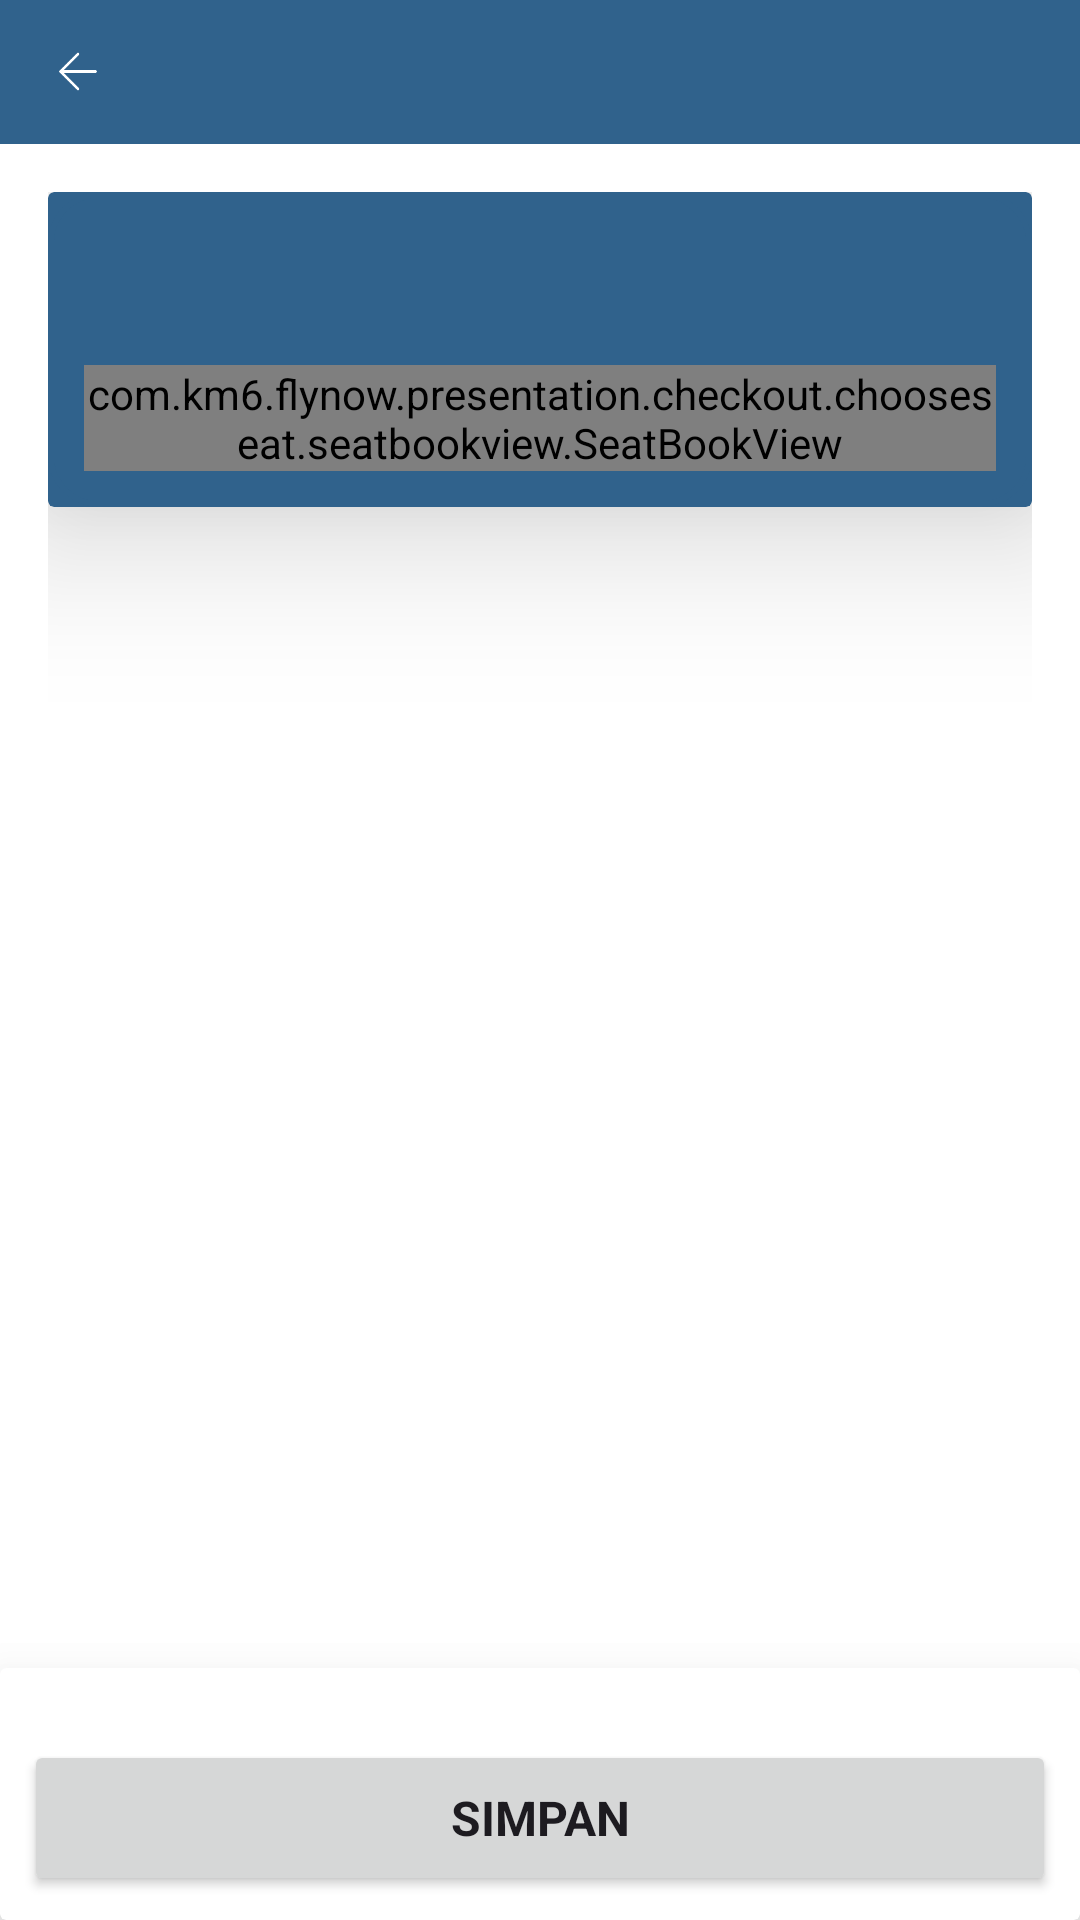

The Android layout XML behind this screen, and the referenced resources:
<!-- AndroidManifest.xml: application theme Theme.Flynow -->
<!-- res/layout/activity_choose_seat.xml -->
<?xml version="1.0" encoding="utf-8"?>
<androidx.constraintlayout.widget.ConstraintLayout xmlns:android="http://schemas.android.com/apk/res/android"
    xmlns:app="http://schemas.android.com/apk/res-auto"
    xmlns:tools="http://schemas.android.com/tools"
    android:id="@+id/main"
    android:layout_width="match_parent"
    android:layout_height="match_parent"
    android:background="@color/white"
    tools:context=".presentation.checkout.chooseseat.ChooseSeatActivity">

    <LinearLayout
        android:id="@+id/ll_action_bar"
        android:layout_width="match_parent"
        android:layout_height="48dp"
        android:background="@color/md_theme_primary"
        android:gravity="center_vertical"
        android:orientation="horizontal"
        app:layout_constraintTop_toTopOf="parent">

        <ImageView
            android:id="@+id/iv_back"
            android:layout_width="20dp"
            android:layout_height="25dp"
            android:layout_gravity="center_vertical"
            android:layout_marginStart="16dp"
            android:src="@drawable/ic_back"
            tools:ignore="ContentDescription"
            tools:tint="@color/white" />

        <TextView
            android:id="@+id/tv_title_toolbar"
            style="@style/TextAppearance.Material3.TitleMedium"
            android:layout_width="match_parent"
            android:layout_height="wrap_content"
            android:layout_marginHorizontal="16dp"
            android:textColor="@color/white"
            tools:text="Pilih Kursi" />

    </LinearLayout>

    <androidx.core.widget.NestedScrollView
        android:id="@+id/nsv_seat_book_view"
        android:layout_width="match_parent"
        android:layout_height="0dp"
        android:padding="16dp"
        app:layout_constraintBottom_toTopOf="@id/cv_btn_save"
        app:layout_constraintEnd_toEndOf="parent"
        app:layout_constraintStart_toStartOf="parent"
        app:layout_constraintTop_toBottomOf="@id/ll_action_bar"
        app:layout_constraintVertical_bias="0">

        <androidx.cardview.widget.CardView
            android:layout_width="match_parent"
            android:layout_height="match_parent"
            app:cardBackgroundColor="@color/md_theme_primary"
            app:cardElevation="32dp">

            <androidx.constraintlayout.widget.ConstraintLayout
                android:layout_width="match_parent"
                android:layout_height="match_parent"
                android:background="@drawable/bg_outline">

                <TextView
                    android:id="@+id/tv_title_info_seat"
                    android:layout_width="match_parent"
                    android:layout_height="wrap_content"
                    android:paddingStart="24dp"
                    android:paddingTop="12dp"
                    android:paddingEnd="24dp"
                    android:paddingBottom="12dp"
                    android:textColor="@color/white"
                    android:textSize="16sp"
                    android:textStyle="bold"
                    android:background="@drawable/bg_top_seat"
                    app:layout_constraintEnd_toEndOf="parent"
                    app:layout_constraintStart_toStartOf="parent"
                    app:layout_constraintTop_toTopOf="parent"
                    tools:text="Economy - 64 Seats Available" />

                <com.km6.flynow.presentation.checkout.chooseseat.seatbookview.SeatBookView
                    android:id="@+id/layout_chooseSeat"
                    android:layout_width="match_parent"
                    android:layout_height="wrap_content"
                    android:layout_margin="12dp"
                    android:gravity="center"
                    android:orientation="vertical"
                    app:available_seats_text_color="@color/white"
                    app:layout_constraintBottom_toBottomOf="parent"
                    app:layout_constraintEnd_toEndOf="parent"
                    app:layout_constraintStart_toStartOf="parent"
                    app:layout_constraintTop_toBottomOf="@id/tv_title_info_seat"
                    app:seat_gaping="4dp"
                    app:seat_select_limit="3"
                    app:seat_text_size="15sp" />

            </androidx.constraintlayout.widget.ConstraintLayout>

        </androidx.cardview.widget.CardView>

    </androidx.core.widget.NestedScrollView>

    <androidx.cardview.widget.CardView
        android:id="@+id/cv_btn_save"
        android:layout_width="match_parent"
        android:layout_height="wrap_content"
        app:cardElevation="24dp"
        app:layout_constraintBottom_toBottomOf="parent">

        <androidx.constraintlayout.widget.ConstraintLayout
            android:layout_width="match_parent"
            android:layout_height="wrap_content"
            android:padding="8dp">

            <Button
                android:id="@+id/btn_save"
                android:layout_width="match_parent"
                android:layout_height="52dp"
                android:layout_marginTop="16dp"
                android:text="Simpan"
                android:textSize="16sp"
                android:textStyle="bold"
                app:layout_constraintBottom_toBottomOf="parent"
                app:layout_constraintEnd_toEndOf="parent"
                app:layout_constraintStart_toStartOf="parent"
                app:layout_constraintTop_toTopOf="parent" />

        </androidx.constraintlayout.widget.ConstraintLayout>

    </androidx.cardview.widget.CardView>

</androidx.constraintlayout.widget.ConstraintLayout>
<!-- resources referenced by this layout -->
<resources>
  <color name="md_theme_primary">#30628C</color>
  <color name="white">#FFFFFFFF</color>
  <!-- drawable bg_outline (drawable) -->
  <?xml version="1.0" encoding="utf-8"?>
  <shape xmlns:android="http://schemas.android.com/apk/res/android"
      android:shape="rectangle">
      <stroke
          android:width="2dp"
          android:color="@color/md_theme_primary"/>
      <corners android:radius="16dp"/>
  </shape>
  <style name="Theme.Flynow" parent="Base.Theme.Flynow" />
  <color name="md_theme_onPrimary">#FFFFFF</color>
  <color name="md_theme_primaryContainer">#CEE5FF</color>
  <color name="md_theme_onPrimaryContainer">#001D33</color>
  <color name="md_theme_secondary">#52606F</color>
  <color name="md_theme_onSecondary">#FFFFFF</color>
  <color name="md_theme_secondaryContainer">#D5E4F7</color>
  <color name="md_theme_onSecondaryContainer">#0E1D2A</color>
  <color name="md_theme_tertiary">#68577A</color>
  <color name="md_theme_onTertiary">#FFFFFF</color>
  <color name="md_theme_tertiaryContainer">#EFDBFF</color>
  <color name="md_theme_onTertiaryContainer">#231533</color>
  <color name="md_theme_error">#BA1A1A</color>
  <color name="md_theme_onError">#FFFFFF</color>
  <color name="md_theme_errorContainer">#FFDAD6</color>
  <color name="md_theme_onErrorContainer">#410002</color>
  <color name="md_theme_background">#F7F9FF</color>
  <color name="md_theme_onBackground">#181C20</color>
  <color name="md_theme_surface">#F7F9FF</color>
  <color name="md_theme_onSurface">#181C20</color>
  <color name="md_theme_surfaceVariant">#DEE3EB</color>
  <color name="md_theme_onSurfaceVariant">#42474E</color>
  <color name="md_theme_outline">#72777F</color>
  <color name="md_theme_outlineVariant">#C2C7CF</color>
  <color name="md_theme_inverseSurface">#2D3135</color>
  <color name="md_theme_inverseOnSurface">#EFF1F6</color>
  <color name="md_theme_inversePrimary">#9CCBFB</color>
  <color name="md_theme_primaryFixed">#CEE5FF</color>
  <color name="md_theme_onPrimaryFixed">#001D33</color>
  <color name="md_theme_primaryFixedDim">#9CCBFB</color>
  <color name="md_theme_onPrimaryFixedVariant">#104A73</color>
  <color name="md_theme_secondaryFixed">#D5E4F7</color>
  <color name="md_theme_onSecondaryFixed">#0E1D2A</color>
  <color name="md_theme_secondaryFixedDim">#B9C8DA</color>
  <color name="md_theme_onSecondaryFixedVariant">#3A4857</color>
  <color name="md_theme_tertiaryFixed">#EFDBFF</color>
  <color name="md_theme_onTertiaryFixed">#231533</color>
  <color name="md_theme_tertiaryFixedDim">#D3BFE6</color>
  <color name="md_theme_onTertiaryFixedVariant">#504061</color>
  <color name="md_theme_surfaceDim">#D8DAE0</color>
  <color name="md_theme_surfaceBright">#F7F9FF</color>
  <color name="md_theme_surfaceContainerLowest">#FFFFFF</color>
  <color name="md_theme_surfaceContainerLow">#F1F3F9</color>
  <color name="md_theme_surfaceContainer">#ECEEF4</color>
  <color name="md_theme_surfaceContainerHigh">#E6E8EE</color>
  <color name="md_theme_surfaceContainerHighest">#E0E2E8</color>
</resources>
